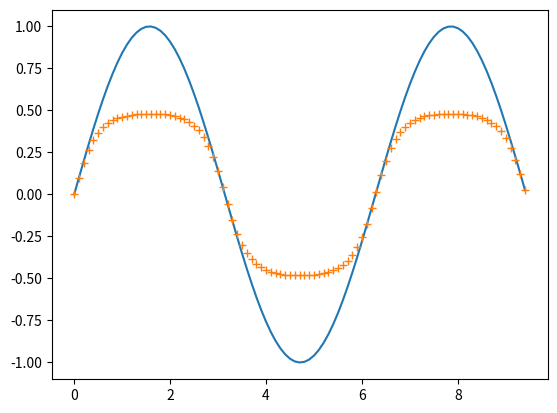

Source code (Python):
# 通过绘制曲线的直观形式观察平滑函数的效果
import numpy as np 
import matplotlib.pyplot as plt 

dx = 0.00001

def compose(f, g):
    def c(x):
        return f(g(x))
    return c

def repeated(f, n):
    if (n==1):
        return f
    elif (n > 1):
        return compose(f, repeated(f, (n - 1)))
    else:
        raise Exception('n的值不合法。n的值为: {}'.format(n))

def smooth(f):
    def sf(x):
        return (f(x-dx) + f(x) + f(x+dx)) / 3
    return sf

def smooth_n_times(f, n):
    return repeated(smooth(f), n)

x = np.arange(0,  3  * np.pi,  0.1) 
y_sin = np.sin(x) 
y_cos = smooth_n_times(np.sin, 10)(x)  
plt.plot(x, y_sin, 
         x, y_cos, "+") 
plt.show()